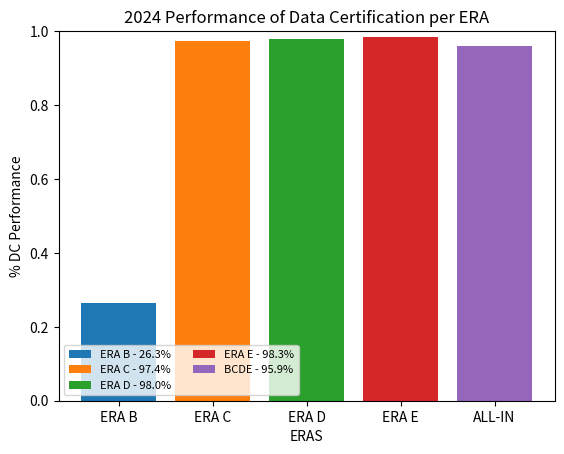

Write the Python code that produced this figure.
import pandas as pd
import numpy as np
import matplotlib.pyplot as plt

#declaring lists for eraB, C, D, E
lhc_delivered = [785.95,8147.51,9119.37,3471.73]
cms_recorded = [693.27,7616.89,8505.05, 3192.19] 
DC_processed = [511.50,7613.56, 8321.01, 3191.36]
certified = [134.73,7416.59, 8151.88,3138.27]
eras = ['ERA B', 'ERA C', 'ERA D', 'ERA E']

fig, ax = plt.subplots()

for i in range(len(eras)):
  ax.bar(eras[i], (certified[i]/DC_processed[i]))
  

ax.bar('ALL-IN', sum(certified)/sum(DC_processed))
ax.set_ylabel('% DC Performance')
ax.set_xlabel('ERAS')
ax.set_ylim([0, 1.])
ax.set_title('2024 Performance of Data Certification per ERA')

plt.legend((eras[0]+' - '+ str(np.round(100*certified[0]/DC_processed[0], 1))+'%', 
            eras[1]+' - '+ str(np.round(100*certified[1]/DC_processed[1], 1))+'%', 
            eras[2]+' - '+ str(np.round(100*certified[2]/DC_processed[2], 1))+'%', 
            eras[3]+' - '+ str(np.round(100*certified[3]/DC_processed[3], 1))+'%', 
            'BCDE - '+ str(np.round(100*sum(certified)/sum(DC_processed), 1))+'%'),
            scatterpoints=1,
            loc='lower left',
            ncol=2,
            fontsize=8)
#plt.show()
plt.savefig('2024_eras_DC_performance.png')

print('The sum of lhc_delivered is ', sum(lhc_delivered), '/pb')
print('The sum of CMS_recorded is ', sum(cms_recorded), '/pb')
print('The sum of DC_processed is ', sum(DC_processed), '/pb')
print('The sum of certified is ', sum(certified), '/pb')
